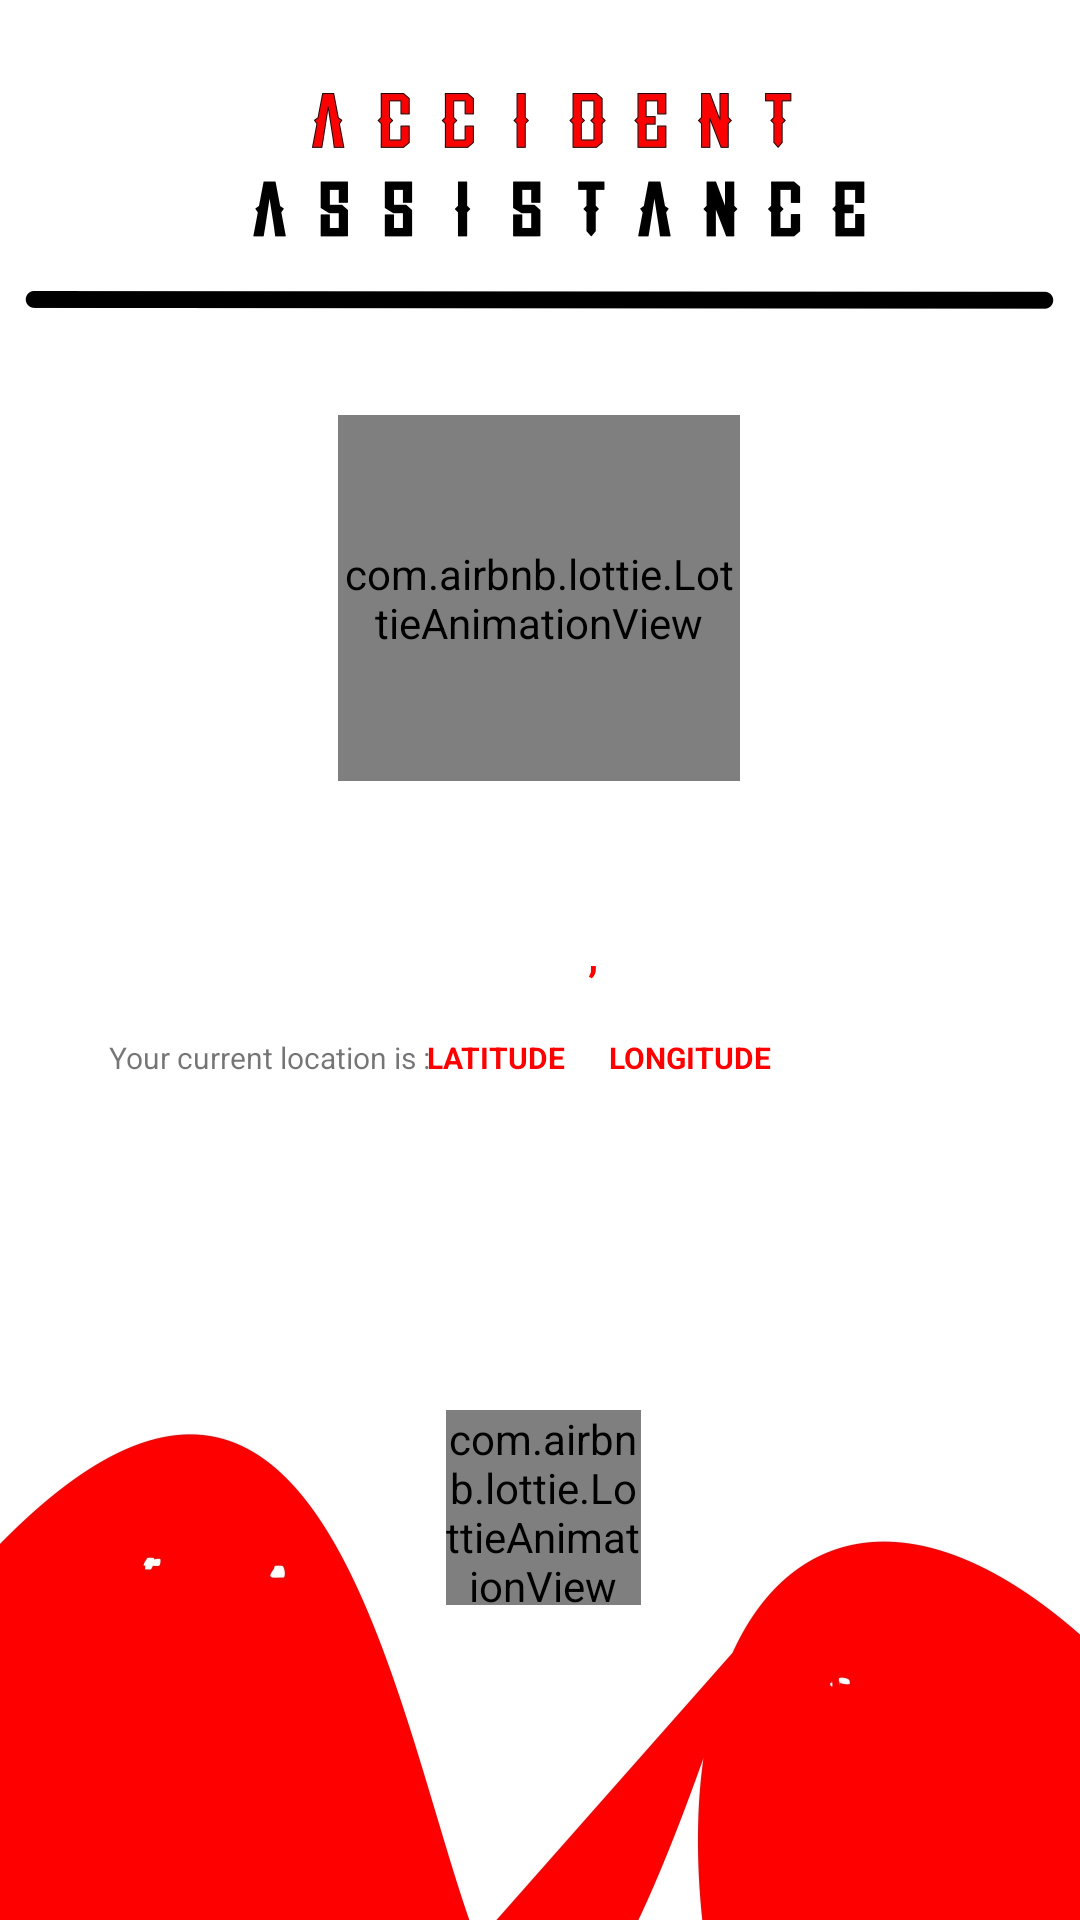

This screen was rendered from an Android layout file. Write that file and the resources it references.
<!-- AndroidManifest.xml: application theme Theme.AppCompat.DayNight.NoActionBar -->
<!-- res/layout/activity_accident_assistance.xml -->
<?xml version="1.0" encoding="utf-8"?>
<androidx.constraintlayout.widget.ConstraintLayout xmlns:android="http://schemas.android.com/apk/res/android"
    xmlns:app="http://schemas.android.com/apk/res-auto"
    xmlns:tools="http://schemas.android.com/tools"
    android:layout_width="match_parent"
    android:layout_height="match_parent"
    tools:context=".accident_assistance"
    android:background="@drawable/accidentassistanceback">


    <Button
        android:id="@+id/button8"
        android:layout_width="63dp"
        android:layout_height="65dp"
        android:background="@drawable/button_round"
        android:backgroundTint="#00FFFFFF"
        app:layout_constraintBottom_toBottomOf="parent"
        app:layout_constraintEnd_toEndOf="parent"
        app:layout_constraintStart_toStartOf="parent"
        app:layout_constraintTop_toBottomOf="@+id/text4"
        app:layout_constraintVertical_bias="0.574" />

    <TextView
        android:id="@+id/textView16"
        android:layout_width="18dp"
        android:layout_height="20dp"
        android:layout_marginTop="64dp"
        android:layout_marginBottom="315dp"
        android:text=","
        android:textAlignment="center"
        android:textColor="#ff0000"
        android:textStyle="bold"
        app:layout_constraintBottom_toBottomOf="parent"
        app:layout_constraintEnd_toStartOf="@+id/text_trial2"
        app:layout_constraintHorizontal_bias="0.0"
        app:layout_constraintStart_toEndOf="@+id/text4"
        app:layout_constraintTop_toBottomOf="@+id/textView13"
        app:layout_constraintVertical_bias="0.0">

    </TextView>

    <TextView
        android:id="@+id/text_trial2"
        android:layout_width="wrap_content"
        android:layout_height="wrap_content"
        android:text="LONGITUDE"
        android:textColor="#ff0000"
        android:textSize="10sp"
        android:textStyle="bold"
        app:layout_constraintBottom_toBottomOf="parent"
        app:layout_constraintEnd_toEndOf="parent"
        app:layout_constraintHorizontal_bias="0.663"
        app:layout_constraintStart_toStartOf="parent"
        app:layout_constraintTop_toTopOf="parent"
        app:layout_constraintVertical_bias="0.552" />

    <TextView
        android:id="@+id/text4"
        android:layout_width="wrap_content"
        android:layout_height="wrap_content"
        android:text=" LATITUDE"
        android:textColor="#ff0000"
        android:textSize="10sp"
        android:textStyle="bold"
        app:layout_constraintBottom_toBottomOf="parent"
        app:layout_constraintEnd_toEndOf="parent"
        app:layout_constraintHorizontal_bias="0.45"
        app:layout_constraintStart_toStartOf="parent"
        app:layout_constraintTop_toTopOf="parent"
        app:layout_constraintVertical_bias="0.552" />

    <TextView
        android:id="@+id/textView15"
        android:layout_width="wrap_content"
        android:layout_height="wrap_content"
        android:text="Your current location is :  "
        android:textSize="10dp"
        app:layout_constraintBottom_toBottomOf="parent"
        app:layout_constraintEnd_toEndOf="parent"
        app:layout_constraintHorizontal_bias="0.146"
        app:layout_constraintStart_toStartOf="parent"
        app:layout_constraintTop_toTopOf="parent"
        app:layout_constraintVertical_bias="0.552" />

    <TextView
        android:id="@+id/textView13"
        android:layout_width="312dp"
        android:layout_height="wrap_content"
        android:layout_marginBottom="384dp"

        android:text="Clicking on sos
will alert all nearby hospitals and authorities
about your user-identity and will flag you as top priority !"

        android:textSize="10dp"
        android:textStyle="bold"
        app:layout_constraintBottom_toBottomOf="parent"
        app:layout_constraintEnd_toEndOf="parent"
        app:layout_constraintHorizontal_bias="0.495"
        app:layout_constraintStart_toStartOf="parent"
        app:layout_constraintTop_toBottomOf="@+id/lottieAnimationView13"
        app:layout_constraintVertical_bias="0.472" />

    <com.airbnb.lottie.LottieAnimationView
        android:id="@+id/lottieAnimationView13"
        android:layout_width="134dp"
        android:layout_height="122dp"
        app:layout_constraintBottom_toBottomOf="parent"
        app:layout_constraintEnd_toEndOf="parent"
        app:layout_constraintHorizontal_bias="0.498"
        app:layout_constraintStart_toStartOf="parent"
        app:layout_constraintTop_toTopOf="parent"
        app:layout_constraintVertical_bias="0.267"
        app:lottie_autoPlay="true"
        app:lottie_loop="true"
        app:lottie_rawRes="@raw/aidplus" />

    <com.airbnb.lottie.LottieAnimationView
        android:id="@+id/lottieAnimationView12"
        android:layout_width="65dp"
        android:layout_height="65dp"
        android:layout_centerInParent="true"
        android:layout_marginStart="174dp"
        android:layout_marginTop="145dp"
        android:layout_marginEnd="172dp"
        android:layout_marginBottom="109dp"
        app:layout_constraintBottom_toBottomOf="parent"
        app:layout_constraintEnd_toEndOf="parent"
        app:layout_constraintStart_toStartOf="parent"
        app:layout_constraintTop_toBottomOf="@+id/textView16"
        app:lottie_autoPlay="true"
        app:lottie_loop="true"
        app:lottie_rawRes="@raw/sos">

    </com.airbnb.lottie.LottieAnimationView>

</androidx.constraintlayout.widget.ConstraintLayout>
<!-- resources referenced by this layout -->
<resources>
  <!-- drawable accidentassistanceback: jpeg bitmap (drawable, 214475 bytes) -->
</resources>
